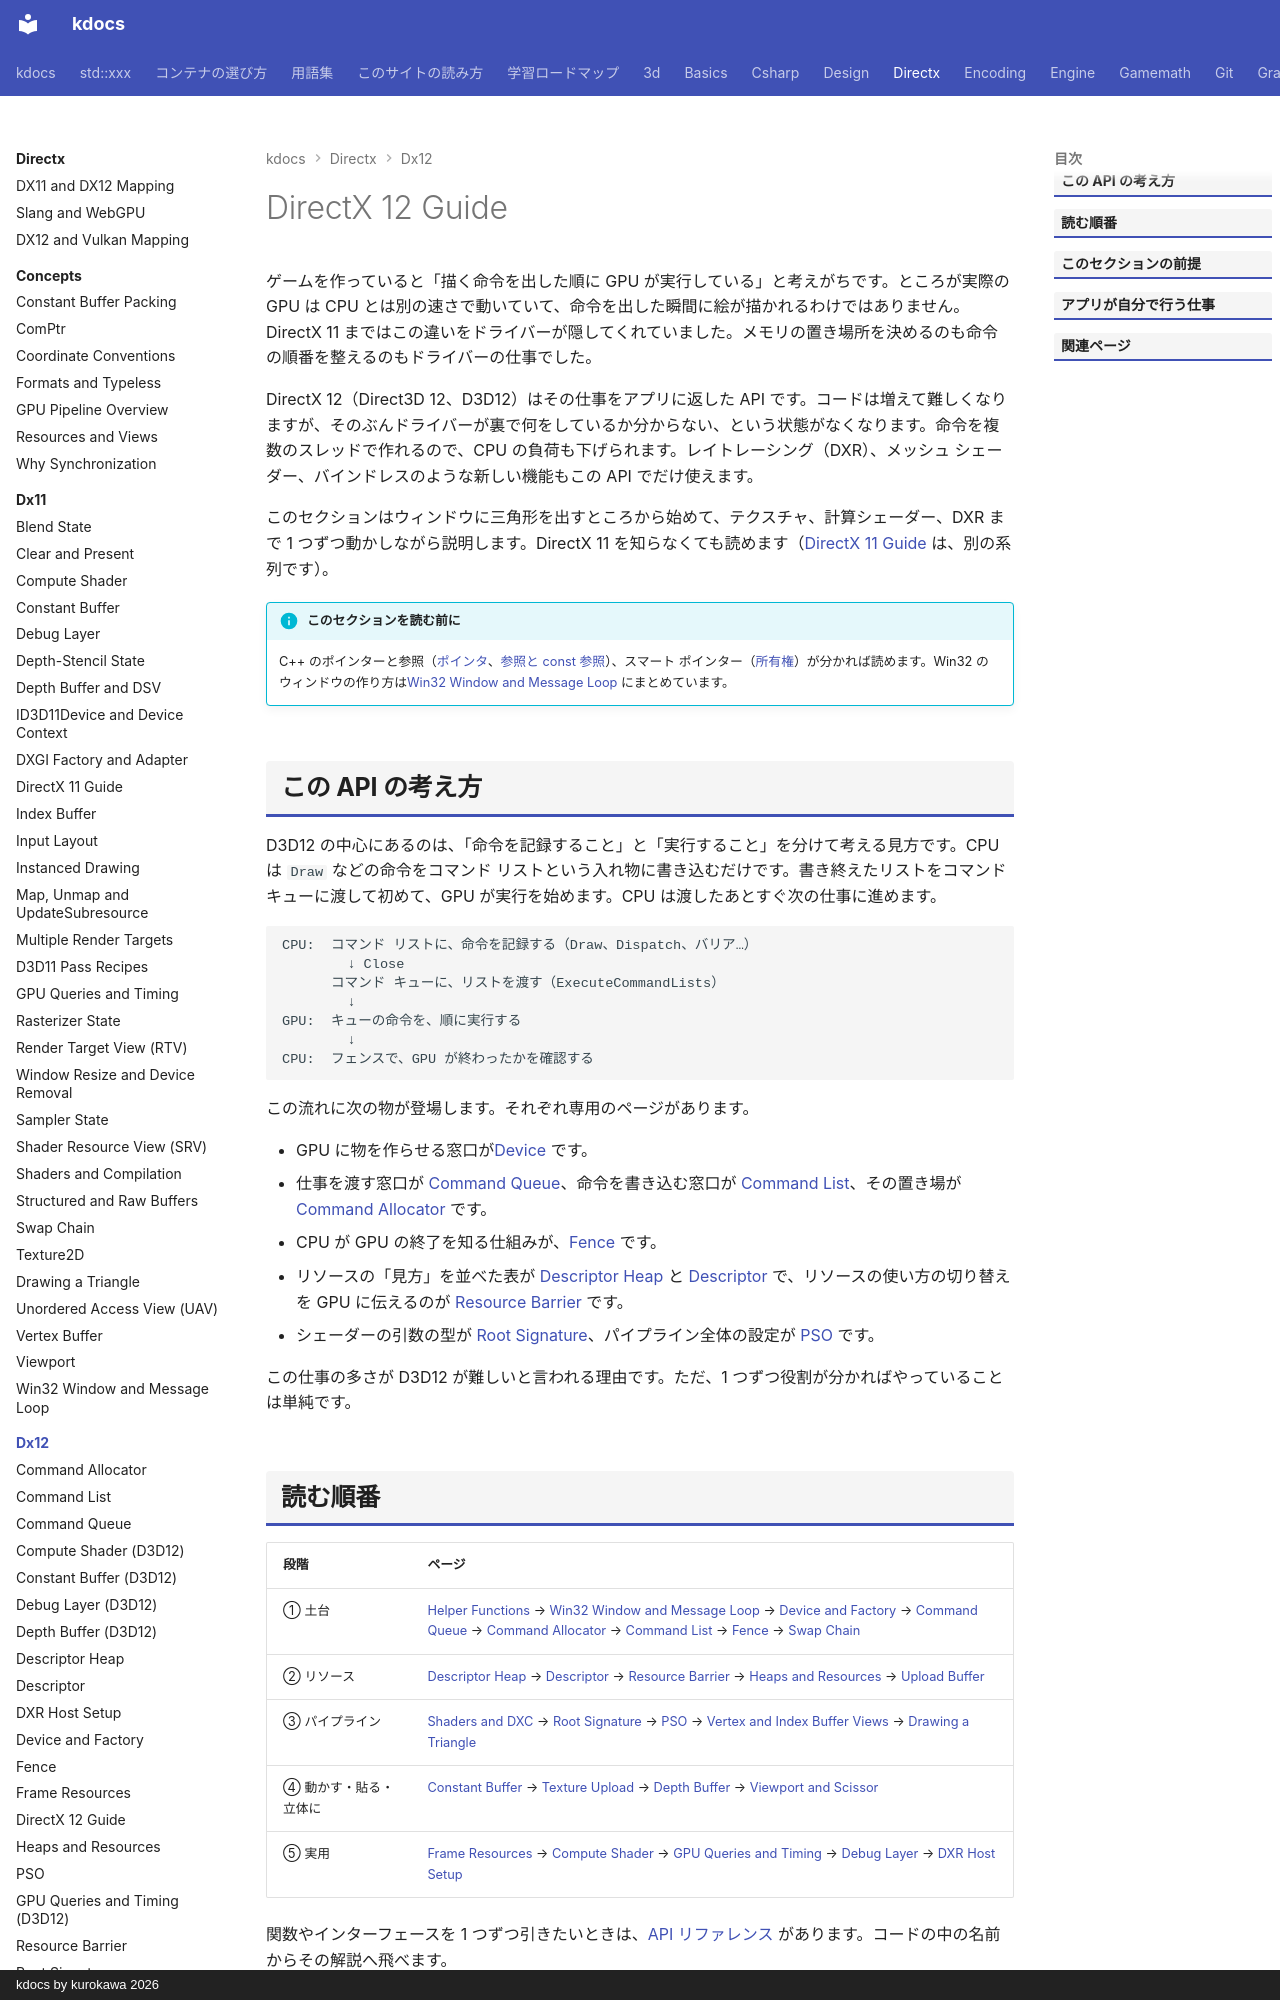

repository: qwzxdf/kdocs · page: directx/dx12/index.html · generator: mkdocs · copyright: kdocs by kurokawa 2026

---
title: DirectX 12 Guide
tags:
  - DirectX
---

# DirectX 12 Guide

ゲームを作っていると「描く命令を出した順に GPU が実行している」と考えがちです。ところが実際の GPU は CPU とは別の速さで動いていて、命令を出した瞬間に絵が描かれるわけではありません。DirectX 11 まではこの違いをドライバーが隠してくれていました。メモリの置き場所を決めるのも命令の順番を整えるのもドライバーの仕事でした。

DirectX 12（Direct3D 12、D3D12）はその仕事をアプリに返した API です。コードは増えて難しくなりますが、そのぶんドライバーが裏で何をしているか分からない、という状態がなくなります。命令を複数のスレッドで作れるので、CPU の負荷も下げられます。レイトレーシング（DXR）、メッシュ シェーダー、バインドレスのような新しい機能もこの API でだけ使えます。

このセクションはウィンドウに三角形を出すところから始めて、テクスチャ、計算シェーダー、DXR まで 1 つずつ動かしながら説明します。DirectX 11 を知らなくても読めます（[DirectX 11 Guide](../dx11/index.md) は、別の系列です）。

!!! info "このセクションを読む前に"
    C++ のポインターと参照（[ポインタ](../../basics/pointer.md)、[参照と const 参照](../../basics/reference.md)）、スマート ポインター（[所有権](../../basics/ownership.md)）が分かれば読めます。Win32 のウィンドウの作り方は[Win32 Window and Message Loop](window.md) にまとめています。

## この API の考え方

D3D12 の中心にあるのは、「命令を記録すること」と「実行すること」を分けて考える見方です。CPU は `Draw` などの命令をコマンド リストという入れ物に書き込むだけです。書き終えたリストをコマンド キューに渡して初めて、GPU が実行を始めます。CPU は渡したあとすぐ次の仕事に進めます。

```text
CPU:  コマンド リストに、命令を記録する（Draw、Dispatch、バリア…）
        ↓ Close
      コマンド キューに、リストを渡す（ExecuteCommandLists）
        ↓
GPU:  キューの命令を、順に実行する
        ↓
CPU:  フェンスで、GPU が終わったかを確認する
```

この流れに次の物が登場します。それぞれ専用のページがあります。

- GPU に物を作らせる窓口が[Device](factory-device.md) です。
- 仕事を渡す窓口が [Command Queue](command-queue.md)、命令を書き込む窓口が [Command List](command-list.md)、その置き場が [Command Allocator](command-allocator.md) です。
- CPU が GPU の終了を知る仕組みが、[Fence](fence.md) です。
- リソースの「見方」を並べた表が [Descriptor Heap](descriptor-heap.md) と [Descriptor](descriptor.md) で、リソースの使い方の切り替えを GPU に伝えるのが [Resource Barrier](resource-barrier.md) です。
- シェーダーの引数の型が [Root Signature](root-signature.md)、パイプライン全体の設定が [PSO](pso.md) です。

この仕事の多さが D3D12 が難しいと言われる理由です。ただ、1 つずつ役割が分かればやっていることは単純です。
